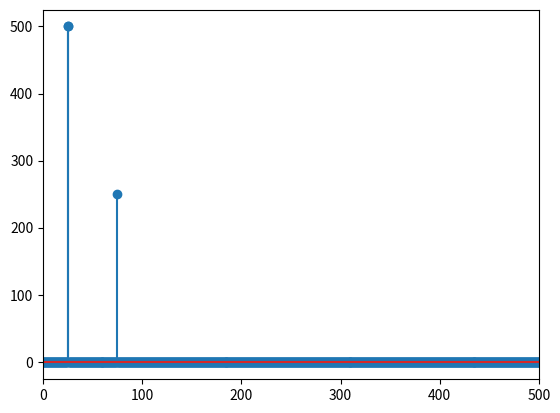

Python code for this plot:
from scipy import signal as sig
import numpy as np
import pandas as pd
import math
import matplotlib.pyplot as plt


# Generate Sin Wave
L, f, f_s = 1000, 50, 2e3
t = np.arange(0, L)
y = np.sin(2*math.pi*f*t/f_s)

plt.plot(t, y)
plt.show()
# print y

print('Sithan Made a Change at 10pm')

# Ignore this: Just creates a signal

L, f, f_s = 1000, 50, 2e3
t = np.arange(0, L)
x = np.sin(2*math.pi*f*t/f_s)
plt.plot(x)
plt.show()

# Fourier Transfrom is called FFT : It stands for Fast Fourier Transfrom
X = np.fft.fft(x)

# You take the absolute value of the Fourier Transform since the FFT gives you a complex number
plt.stem(np.abs(X))

# The second half of the FFT signal is a mirror image of the first half and can be igonored
plt.xlim([0, 500])

plt.show()

# There is only one spike because your original signal has only one sine wave.
# If you increase the number of sine wave you will have more spikes. See this example with 2 sine waves:

x_new = x + 0.5*np.sin(2*math.pi*(f+100)*t/f_s)
X_new = np.fft.fft(x_new)
plt.stem(np.abs(X_new))
plt.show()
